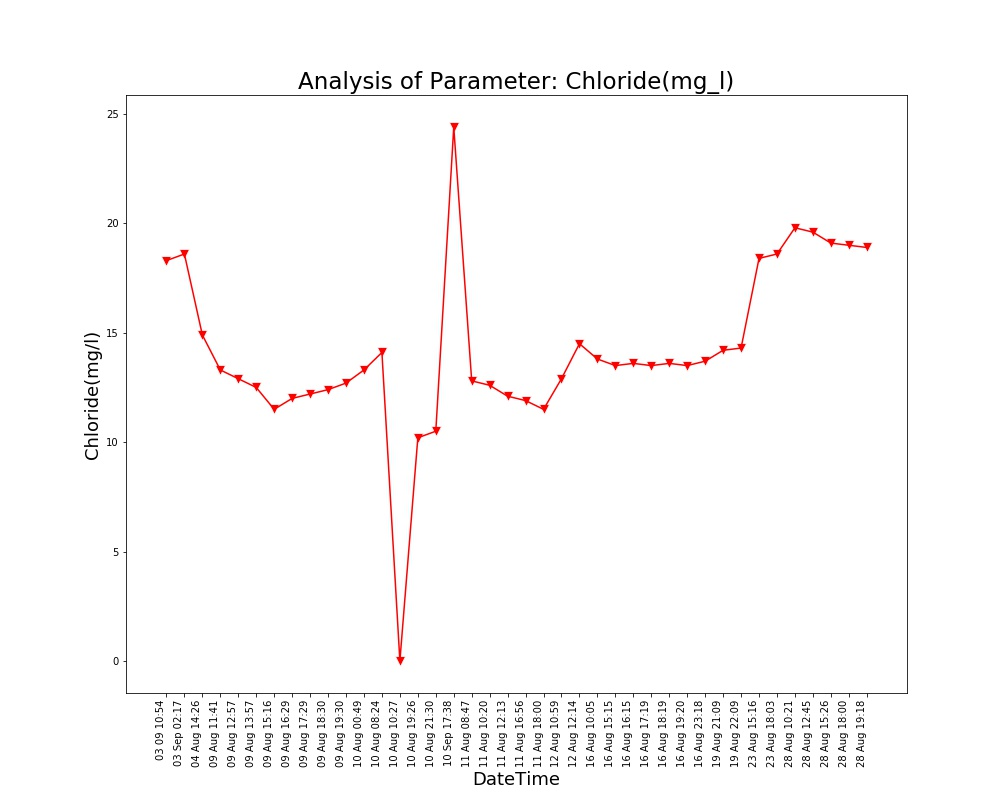

Values plotted in this chart, from the file beside it:
Unnamed: 0, DateTime, Date, Time, Chloride(mg/l)
0.0, 04 Aug 14:26, 04 Aug 2021, 14:26:24, 14.9
1.0, 09 Aug 11:41, 09 Aug 2021, 11:41:48, 13.3
2.0, 09 Aug 12:57, 09 Aug 2021, 12:57:04, 12.9
3.0, 09 Aug 13:57, 09 Aug 2021, 13:57:19, 12.5
4.0, 09 Aug 15:16, 09 Aug 2021, 15:16:19, 11.5
5.0, 09 Aug 16:29, 09 Aug 2021, 16:29:24, 12.0
6.0, 09 Aug 17:29, 09 Aug 2021, 17:29:51, 12.2
7.0, 09 Aug 18:30, 09 Aug 2021, 18:30:16, 12.4
8.0, 09 Aug 19:30, 09 Aug 2021, 19:30:40, 12.7
9.0, 10 Aug 00:49, 10 Aug 2021, 00:49:39, 13.3
10.0, 10 Aug 08:24, 10 Aug 2021, 08:24:01, 14.1
11.0, 10 Aug 10:27, 10 Aug 2021, 10:27:28, 0.0
12.0, 10 Aug 19:26, 10 Aug 2021, 19:26:33, 10.2
13.0, 10 Aug 21:30, 10 Aug 2021, 21:30:23, 10.5
14.0, 11 Aug 08:47, 11 Aug 2021, 08:47:06, 12.8
15.0, 11 Aug 10:20, 11 Aug 2021, 10:20:04, 12.6
16.0, 11 Aug 12:13, 11 Aug 2021, 12:13:36, 12.1
17.0, 11 Aug 16:56, 11 Aug 2021, 16:56:21, 11.9
18.0, 11 Aug 18:00, 11 Aug 2021, 18:00:02, 11.5
19.0, 12 Aug 10:59, 12 Aug 2021, 10:59:37, 12.9
20.0, 12 Aug 12:14, 12 Aug 2021, 12:14:31, 14.5
21.0, 16 Aug 10:05, 16 Aug 2021, 10:05:25, 13.8
22.0, 16 Aug 15:15, 16 Aug 2021, 15:15:28, 13.5
23.0, 16 Aug 16:15, 16 Aug 2021, 16:15:54, 13.6
24.0, 16 Aug 17:19, 16 Aug 2021, 17:19:32, 13.5
25.0, 16 Aug 18:19, 16 Aug 2021, 18:19:53, 13.6
26.0, 16 Aug 19:20, 16 Aug 2021, 19:20:17, 13.5
27.0, 16 Aug 23:18, 16 Aug 2021, 23:18:09, 13.7
28.0, 19 Aug 21:09, 19 Aug 2021, 21:09:25, 14.2
29.0, 19 Aug 22:09, 19 Aug 2021, 22:09:52, 14.3
30.0, 23 Aug 15:16, 23 Aug 2021, 15:16:38, 18.4
31.0, 23 Aug 18:03, 23 Aug 2021, 18:03:46, 18.6
32.0, 28 Aug 10:21, 28 Aug 2021, 10:21:18, 19.8
33.0, 28 Aug 12:45, 28 Aug 2021, 12:45:39, 19.6
34.0, 28 Aug 15:26, 28 Aug 2021, 15:26:51, 19.1
35.0, 28 Aug 18:00, 28 Aug 2021, 18:00:08, 19.0
36.0, 28 Aug 19:18, 28 Aug 2021, 19:18:38, 18.9
, 03 Sep 02:17, 03 Sep 2021, 02:17:33, 18.6
, 03 09 10:54, 03 Sep 2021, 10:54:46, 18.3
, 10 Sep 17:38, 10 Sep 2021, 17:38:26, 24.4
